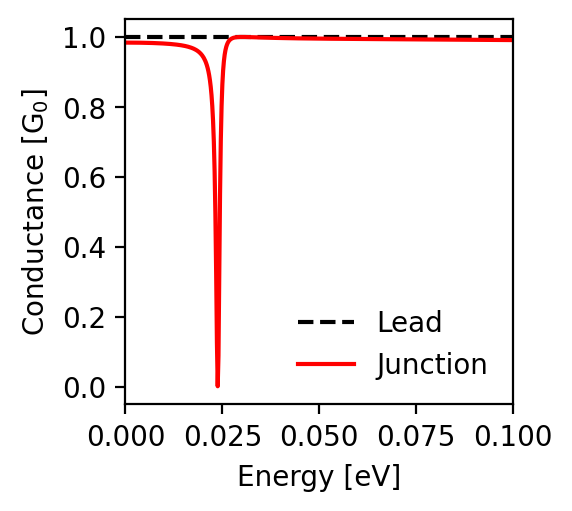

Values plotted in this chart, from the file beside it:
energy; conductance_lead; conductance_junction
-0.1; 1.0; 0.991
-0.0998; 1.0; 0.991
-0.0996; 1.0; 0.991
-0.0994; 1.0; 0.991
-0.0992; 1.0; 0.991
-0.099; 1.0; 0.991
-0.0988; 1.0; 0.991
-0.0986; 1.0; 0.991
-0.0984; 1.0; 0.991
-0.0982; 1.0; 0.991
-0.098; 1.0; 0.991
-0.0978; 1.0; 0.991
-0.0976; 1.0; 0.991
-0.0974; 1.0; 0.991
-0.0972; 1.0; 0.991
-0.097; 1.0; 0.991
-0.0968; 1.0; 0.991
-0.0966; 1.0; 0.991
-0.0964; 1.0; 0.991
-0.0962; 1.0; 0.991
-0.096; 1.0; 0.991
-0.0958; 1.0; 0.991
-0.0956; 1.0; 0.991
-0.0954; 1.0; 0.991
-0.0952; 1.0; 0.991
-0.095; 1.0; 0.992
-0.0948; 1.0; 0.992
-0.0946; 1.0; 0.992
-0.0944; 1.0; 0.992
-0.0942; 1.0; 0.992
-0.094; 1.0; 0.992
-0.0938; 1.0; 0.992
-0.0936; 1.0; 0.992
-0.0934; 1.0; 0.992
-0.0932; 1.0; 0.992
-0.093; 1.0; 0.992
-0.0928; 1.0; 0.992
-0.0926; 1.0; 0.992
-0.0924; 1.0; 0.992
-0.0922; 1.0; 0.992
-0.092; 1.0; 0.992
-0.0918; 1.0; 0.992
-0.0916; 1.0; 0.992
-0.0914; 1.0; 0.992
-0.0912; 1.0; 0.992
-0.091; 1.0; 0.992
-0.0908; 1.0; 0.992
-0.0906; 1.0; 0.992
-0.0904; 1.0; 0.992
-0.0902; 1.0; 0.992
-0.09; 1.0; 0.992
-0.0898; 1.0; 0.992
-0.0896; 1.0; 0.992
-0.0894; 1.0; 0.992
-0.0892; 1.0; 0.992
-0.089; 1.0; 0.992
-0.0888; 1.0; 0.992
-0.0886; 1.0; 0.992
-0.0884; 1.0; 0.992
-0.0882; 1.0; 0.992
... 941 more rows
